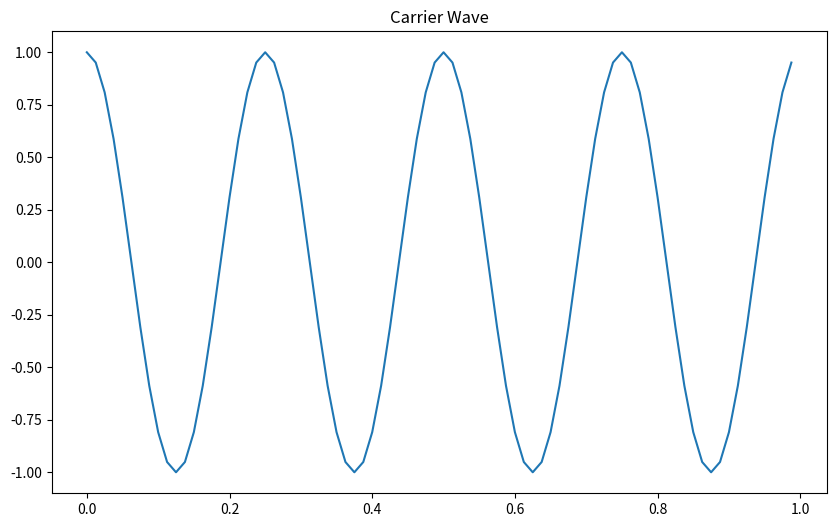
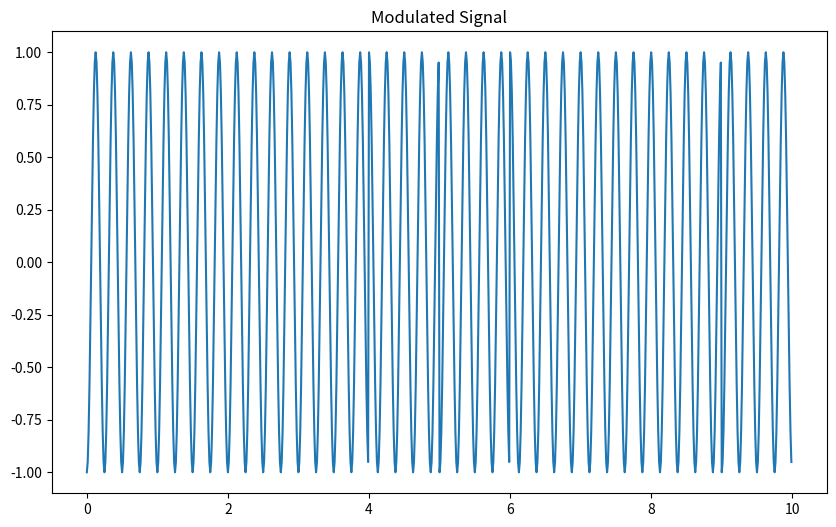
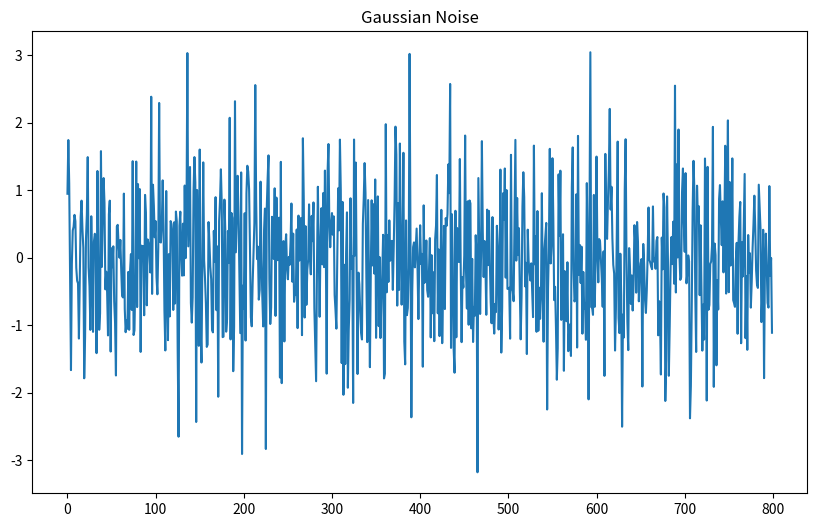
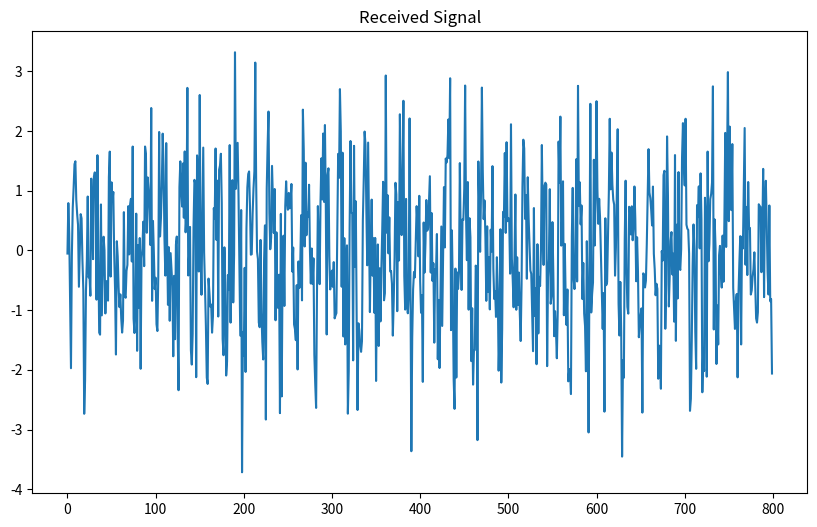
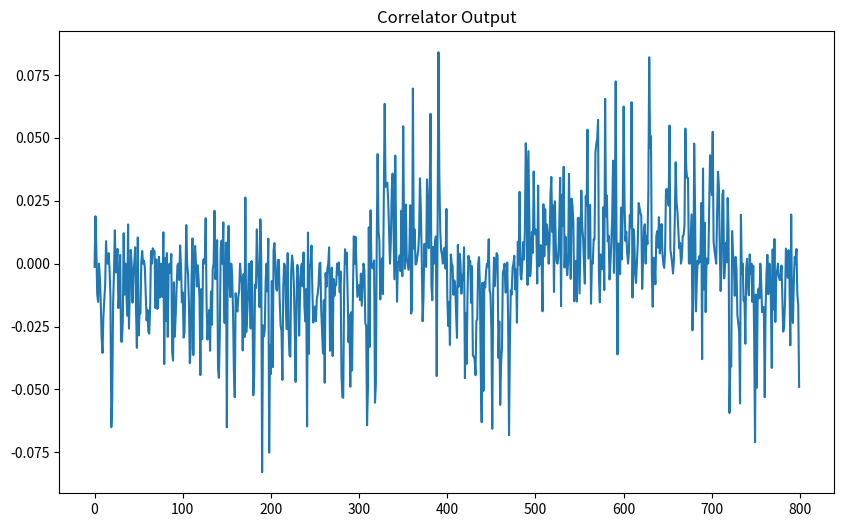
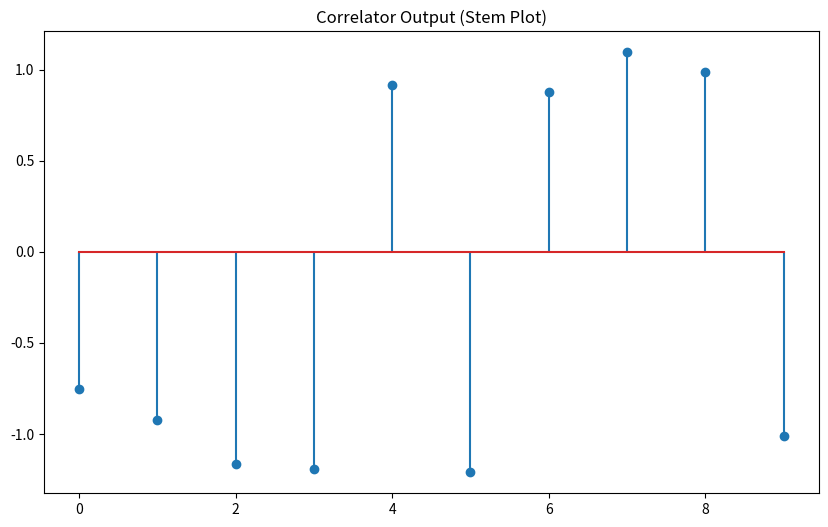
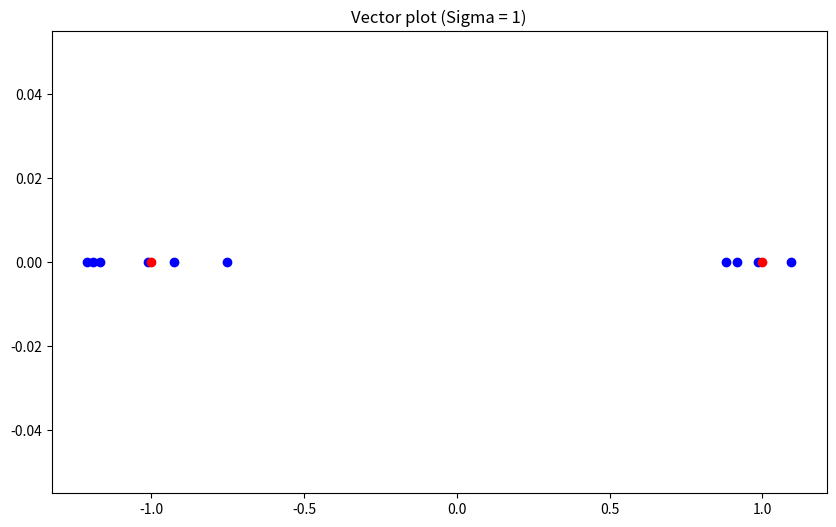
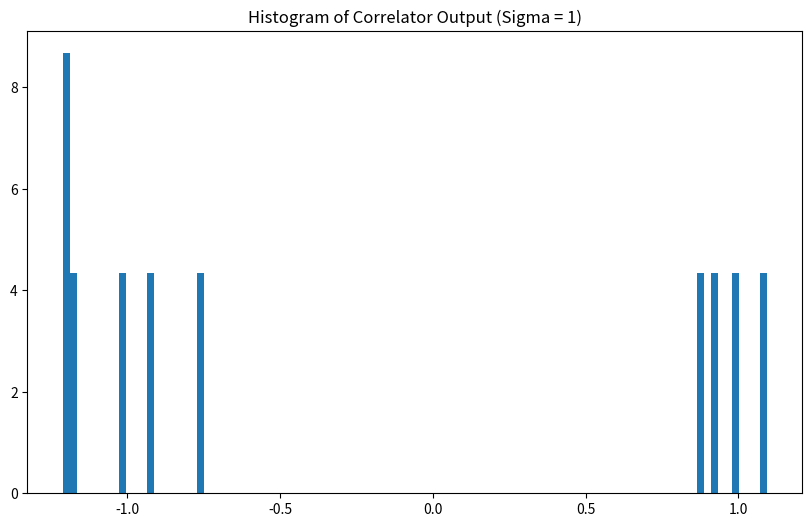
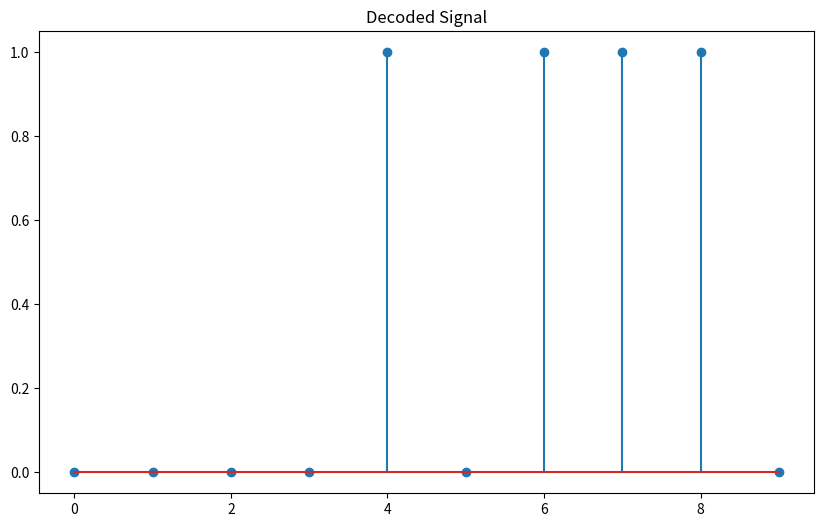

Recreate these plots in Python, in order.
import numpy as np
import matplotlib.pyplot as plot
import math

Nbits = 10
Nsamp = 20
M = 2

#1. Generate data bits
np.random.seed(86)
a = np.random.randint(0,2,Nbits)
b = 2 * a - 1
print(a)
print(b)

f = 4
t = np.arange(0, 1, 1/(f*Nsamp))
cos_t = np.cos(2*np.pi*f*t)
plot.figure(figsize=(10, 6))
plot.plot(t, cos_t)
plot.title("Carrier Wave")

# Modulate
x_t = []
for i in range(Nbits):
   x_t.extend(b[i]*cos_t)
#  if(a[i]==1)
#    x_t.extend(cos_t)
#  else:
#    x_t.extend(-1*cos_t)

tt = np.arange(0, Nbits, 1/(f*Nsamp))
plot.figure(figsize=(10, 6))
plot.plot(tt, x_t)
plot.title("Modulated Signal")

#  Generate Gaussian noise
mu = 0
sigma = 1
n_t = np.random.normal(mu, sigma, np.size(x_t) )
plot.figure(figsize=(10, 6))
plot.plot(n_t)
plot.title("Gaussian Noise")
print("variance of noise = {:.3f}".format(np.var(n_t)))

# received signal
r_t = x_t + n_t

plot.figure(figsize=(10, 6))
plot.plot(r_t)
plot.title("Received Signal")

# Correlator

z = [ ]
z_tt = [ ]
for i in range(Nbits):
  z_t = np.multiply(r_t[i*f*Nsamp:(i+1)*f*Nsamp], cos_t)
  z_t = z_t/(f*Nsamp*0.5)
  z_t_out = sum(z_t)
  z_tt.extend(z_t)
  z.append(z_t_out)
  
print("z = ", [float("{:.3f}".format(i)) for i in z])

plot.figure(figsize=(10, 6))
plot.plot(z_tt)
plot.title("Correlator Output")

plot.figure(figsize=(10, 6))
plot.stem(z)
plot.title("Correlator Output (Stem Plot)")

plot.figure(figsize=(10, 6))
plot.scatter(z, np.zeros(Nbits), color='b')
plot.scatter([1,-1],[0, 0], color='r')
plot.title("Vector plot (Sigma = {0})".format(sigma))

plot.figure(figsize=(10, 6))
plot.hist(z, density=True, bins=100)
plot.title("Histogram of Correlator Output (Sigma = {0})".format(sigma))

# Make decision
a_hat = [ ]
for zdata in z:
  if (zdata > 0):
    a_hat.append(1)
  else:
    a_hat.append(0)

print("a_hat = ", a_hat)

plot.figure(figsize=(10, 6))
plot.stem(a_hat)
plot.title("Decoded Signal")

# Calculate the bit error rate
err_num = sum((a != a_hat))
print('err_num = ', err_num)

ber = err_num / Nbits
print('BER = ', ber)

plot.show()